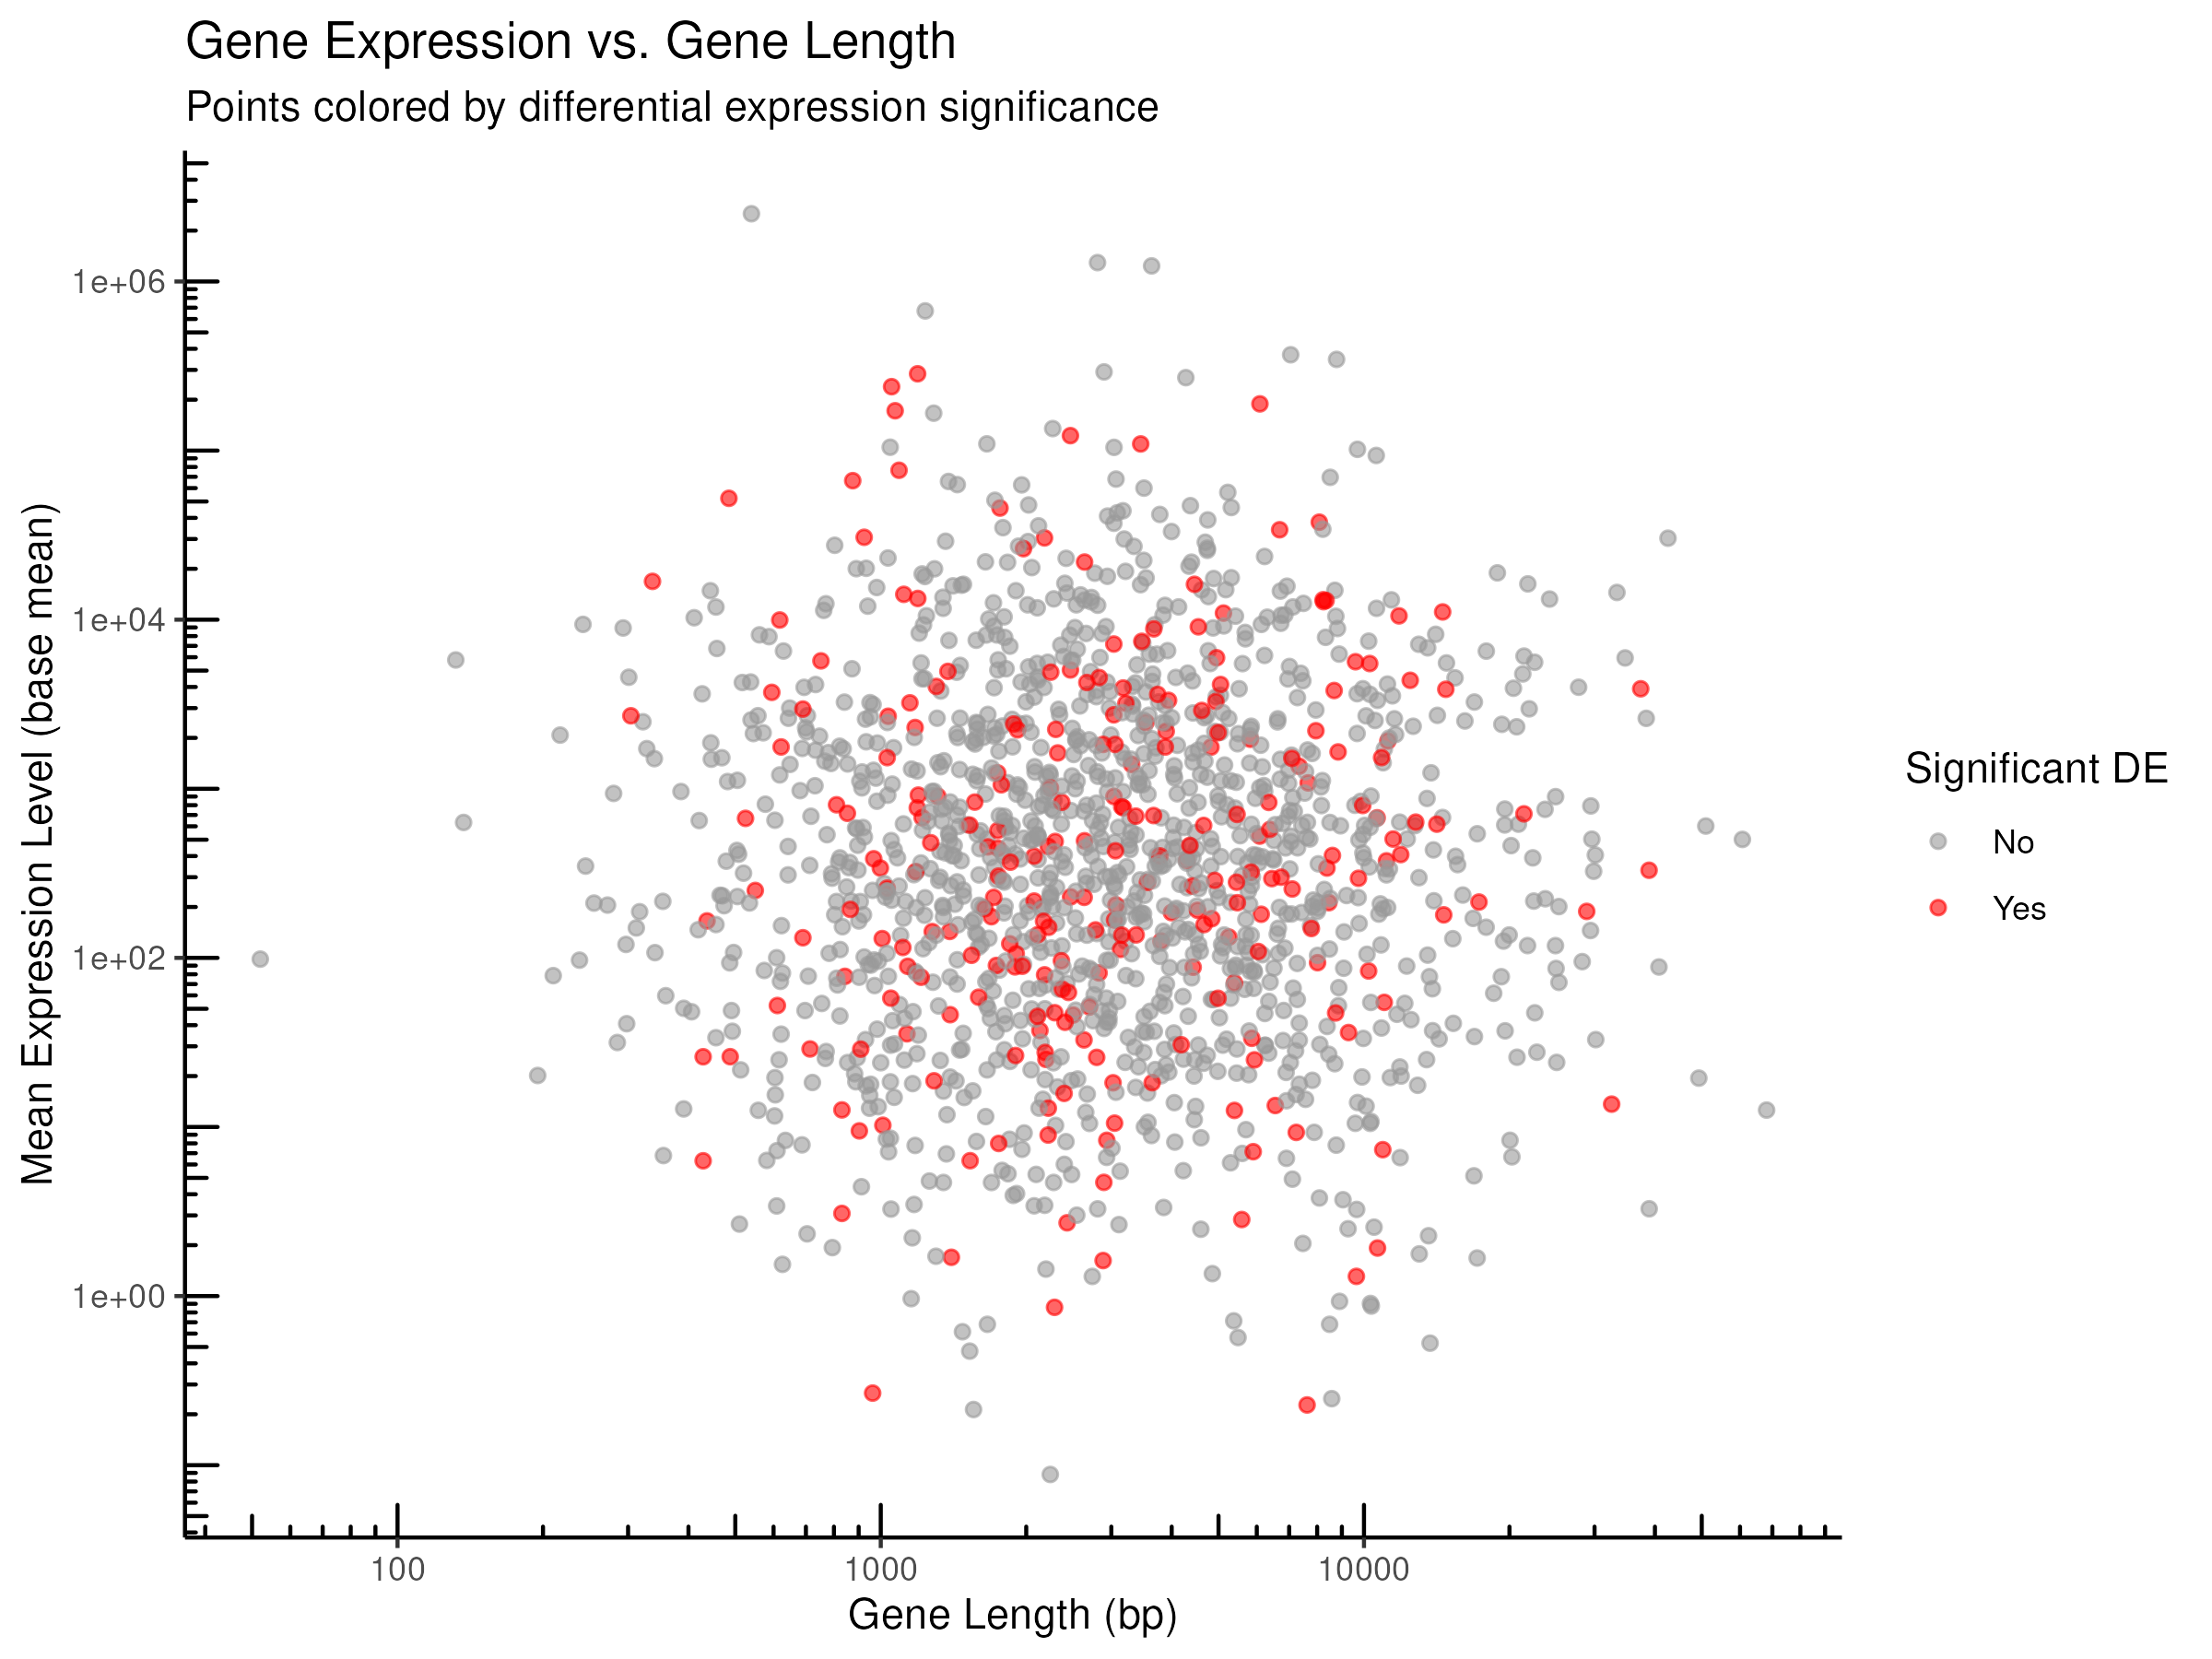

Generate this figure with R:
library(tidyverse)
library(ggrepel)

# Read input data
data <- read.csv("__INPUT_FILE__")

# Create the plot
final_plot <- ggplot(data = data) +
  geom_point(aes(x = gene_length, y = base_mean_expr, color = is_significant), alpha = 0.6) +
  scale_color_manual(values = c("Yes" = "red", "No" = "gray60")) +
  scale_x_log10() +
  scale_y_log10() +
  annotation_logticks() +
  theme_classic() +
  labs(
    title = "Gene Expression vs. Gene Length",
    subtitle = "Points colored by differential expression significance",
    x = "Gene Length (bp)",
    y = "Mean Expression Level (base mean)",
    color = "Significant DE"
  )

# Save outputs
ggsave("__OUTPUT_PNG_FILE__", plot = final_plot, width = 8, height = 6, dpi = 300)
ggsave("__OUTPUT_PDF_FILE__", plot = final_plot, width = 8, height = 6)
